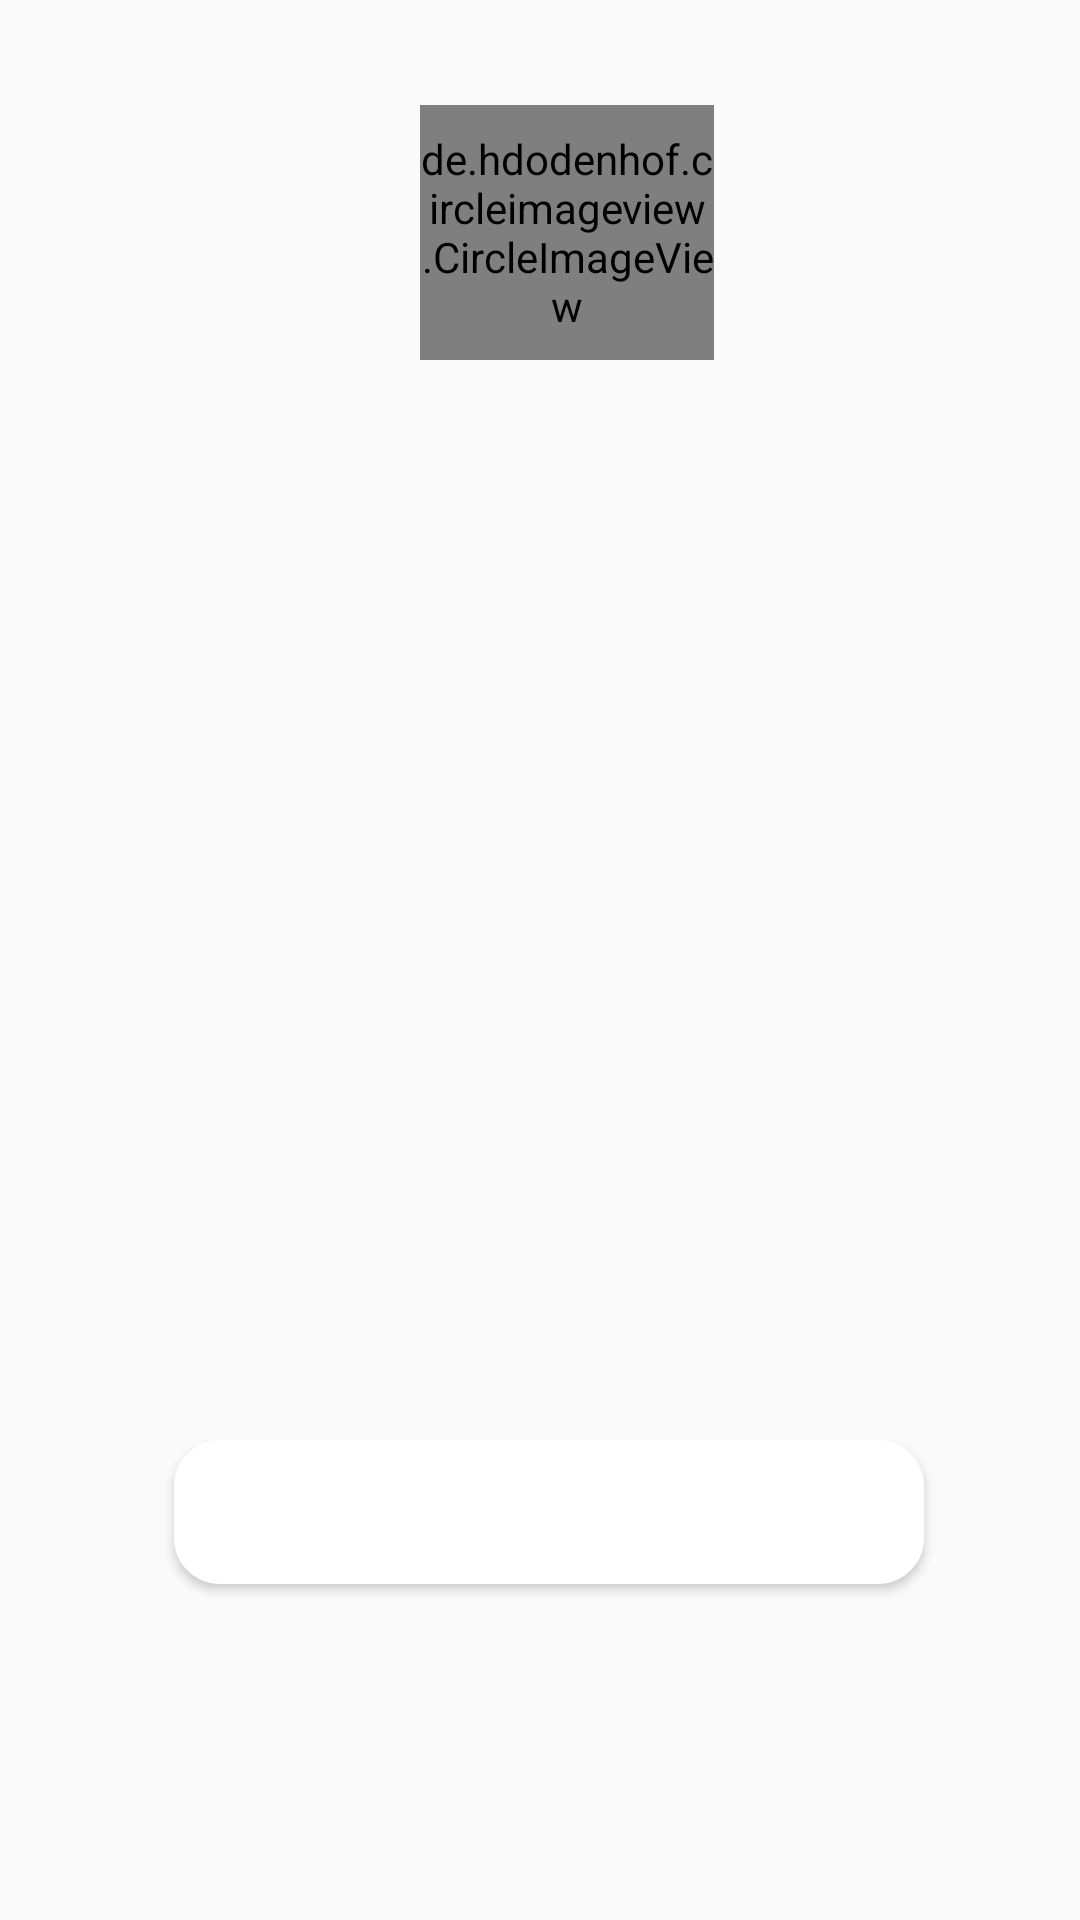

Produce the Android XML layout that renders to this screen, including the resource entries it uses.
<!-- AndroidManifest.xml: application theme AppTheme -->
<!-- res/layout/activity_my_qr_code.xml -->
<?xml version="1.0" encoding="utf-8"?>
<RelativeLayout
    xmlns:android="http://schemas.android.com/apk/res/android"
    xmlns:app="http://schemas.android.com/apk/res-auto"
    xmlns:tools="http://schemas.android.com/tools"
    android:layout_width="match_parent"
    android:layout_height="match_parent"
    tools:context=".MyQrCode">

    <RelativeLayout
        android:layout_width="match_parent"
        android:layout_height="wrap_content">

        <de.hdodenhof.circleimageview.CircleImageView xmlns:app="http://schemas.android.com/apk/res-auto"
            android:id="@+id/profile_image"
            android:layout_width="98dp"
            android:layout_height="85dp"
            android:layout_marginLeft="140dp"
            android:layout_marginTop="35dp"
            android:src="@drawable/ic_person_black_24dp"
            app:civ_border_color="@color/colorPrimary"
            app:civ_border_width="79dp"
            tools:ignore="VectorDrawableCompat"
            android:foregroundGravity="center"/>

    </RelativeLayout>

    <RelativeLayout
    android:layout_width="match_parent"
    android:layout_height="match_parent"
    android:layout_marginLeft="18dp"
    android:layout_marginTop="80dp"
    android:layout_marginRight="18dp"
    android:layout_marginBottom="20dp"
    android:background="@drawable/myqr_rectangle">
        <TextView
            android:layout_width="match_parent"
            android:layout_height="match_parent"
            android:layout_marginTop="50dp"
            android:layout_marginLeft="30dp"
            android:layout_marginRight="30dp"
            android:layout_marginBottom="520dp"
            android:text="Scan my QR code"
            android:textSize="30dp"
            android:gravity="center"
            android:textColor="@color/colorPrimary"/>

        <ScrollView
            android:layout_width="match_parent"
            android:layout_height="match_parent">

            <LinearLayout
                android:id="@+id/myQR"
                android:layout_width="match_parent"
                android:layout_height="match_parent"
                android:orientation="vertical">

            </LinearLayout>

        </ScrollView>


        <Button
            android:id="@+id/back_btn"
            android:layout_width="250dp"
            android:layout_height="wrap_content"
            android:background="@drawable/back_btn"
            android:padding="10dp"
            android:text="back "
            android:textColor="@android:color/white"
            android:textSize="15dp"
            android:layout_marginTop="400dp"
            android:gravity="center"
            android:layout_marginLeft="40dp"/>

    </RelativeLayout>

    <ImageView
        android:layout_width="200dp"
        android:layout_height="200dp"
        android:id="@+id/qrCode"
        android:layout_centerHorizontal="true"
        android:layout_marginTop="200sp" />


</RelativeLayout>
<!-- resources referenced by this layout -->
<resources>
  <color name="colorPrimary">#EF6134</color>
  <!-- drawable back_btn (drawable) -->
  <?xml version="1.0" encoding="utf-8"?>
  <selector xmlns:android="http://schemas.android.com/apk/res/android">
  
      <item android:state_pressed="true" android:state_focused="true">
          <shape>
              <solid android:color="@color/white"/>
              <stroke
                  android:width="2.3dp"
                  android:color="@color/white" />
              <corners
                  android:radius="15dp" />
          </shape>
      </item>
  
      <item android:state_pressed="true" android:state_focused="false">
          <shape>
              <solid android:color="@color/white"/>
              <stroke
                  android:width="2.3dp"
                  android:color="@color/white" />
              <corners
                  android:radius="15dp" />
          </shape>
      </item>
  
      <item android:state_pressed="false" android:state_focused="true">
          <shape>
              <solid android:color="@color/white"/>
              <stroke
                  android:width="2.3dp"
                  android:color="@color/white" />
              <corners
                  android:radius="15dp" />
          </shape>
      </item>
  
      <item android:state_pressed="false" android:state_focused="false">
          <shape>
              <gradient
                  android:startColor="@color/white"
                  android:centerColor="@color/white"
                  android:endColor="@color/white"
                  android:angle="270"
                  />
              <stroke
                  android:width="0.7dp"
                  android:color="@color/white" />
              <corners
                  android:radius="15dp" />
          </shape>
      </item>
  
      <item android:state_enabled="true">
          <shape>
              <padding
                  android:left="4dp"
                  android:top="4dp"
                  android:right="4dp"
                  android:bottom="4dp"
                  />
          </shape>
      </item>
  
  </selector>
  <style name="AppTheme" parent="Theme.AppCompat.Light.NoActionBar">
          
  
          <item name="colorPrimary">@color/colorPrimary</item>
          <item name="colorPrimaryDark">@color/colorPrimaryDark</item>
          <item name="colorAccent">@color/colorAccent</item>
      </style>
  <color name="white">#ffffff</color>
  <color name="colorPrimaryDark">#555959</color>
  <color name="colorAccent">#EF6134</color>
</resources>
